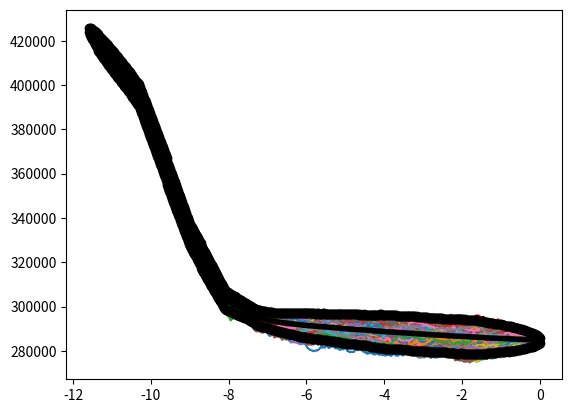

Write the Python code that produced this figure.
import matplotlib.pyplot as plt
import numpy as np
from scipy.stats import multivariate_normal


#Ls = np.array([406878.12855486432, 396313.20004890749, 321224.04532276397, 292845.40895793668, 288562.44342502725, 279753.70997966686])
Ls = np.array([424777.2650658561, 394942.08036138373, 332430.9181651594, 303738.499327732, 296659.0156905292, 284686.5963970118])

# Mean 
ts = -np.array([11.6, 10.3, 9.0, 8.1, 7.3, 0.])
sigmas = np.array([0.1,  0.2,  0.2, 0.3, 0.3, 0.1]) / 2.

pdf_mean = np.array(ts[1:-1])
pdf_cov = np.diag(sigmas[1:-1]**2, 0)
pdf = multivariate_normal(pdf_mean, pdf_cov)
pdf_max = pdf.pdf(pdf_mean)

### Build GMRF covariance matrices for generating random paths between observation times
#########################################################################################

N = 233*2 - 1
delta = 0.000005
Q = np.diag(2.*np.ones(N), 0) + np.diag(-np.ones(N - 1), -1) + np.diag(-np.ones(N - 1), 1)
Q = delta*Q
P = np.linalg.inv(Q)
path_ts = np.linspace(-11.6, 0., N)


### Generate random paths
#########################################################################################

# Samples that meet the criteria
mean = np.interp(path_ts, ts, Ls)
samples = np.random.multivariate_normal(mean, P, 15000)
good_samples = []
all_times = []
for i in range(len(samples)):

    if i % 500 == 0:
        print(i)
   
    path = samples[i]
    times = []
    
    for j in range(1, 5):
        L_indexes = np.where(path > Ls[j])

        # Get the last index at which the glacier length exceeds the given
        # moraine position
        if len(L_indexes[0]) > 0:
            # Get the time at which the moraine formed
            formation_time = path_ts[L_indexes[0].max()]
            times.append(formation_time)
        else:
            break

    if len(times) == 4:
        times = np.array(times)
        u = np.random.uniform(0., pdf_max) + 1e-20
        if u < pdf.pdf(times):
            print(u)
            plt.plot(path_ts, path)
            good_samples.append(path)
            all_times.append(times)
            print("goodly sample", times)

print()
print(len(good_samples))
all_times = np.array(all_times)
print(np.std(all_times, axis = 0))
print(all_times)

#plt.hist(all_times[:,0], bins = 'auto')
#plt.show()
#quit()

print(len(good_samples))
y = np.array(good_samples).mean(axis = 0)
plt.plot(path_ts, y, 'k', lw = 4)

# Covariance
P = np.zeros((N,N))
for i in range(len(good_samples)):
    P += np.outer(good_samples[i] - y, good_samples[i] - y)

P /= len(P) - 1
v = np.sqrt(P[range(N), range(N)])

print(v.max())

plt.plot(path_ts, y + 2.*v, 'ko--', lw = 3)
plt.plot(path_ts, y - 2.*v, 'ko--', lw = 3)
plt.show()

#quit()
np.savetxt('y_s.txt', y)
np.savetxt('Py_s.txt', P)



